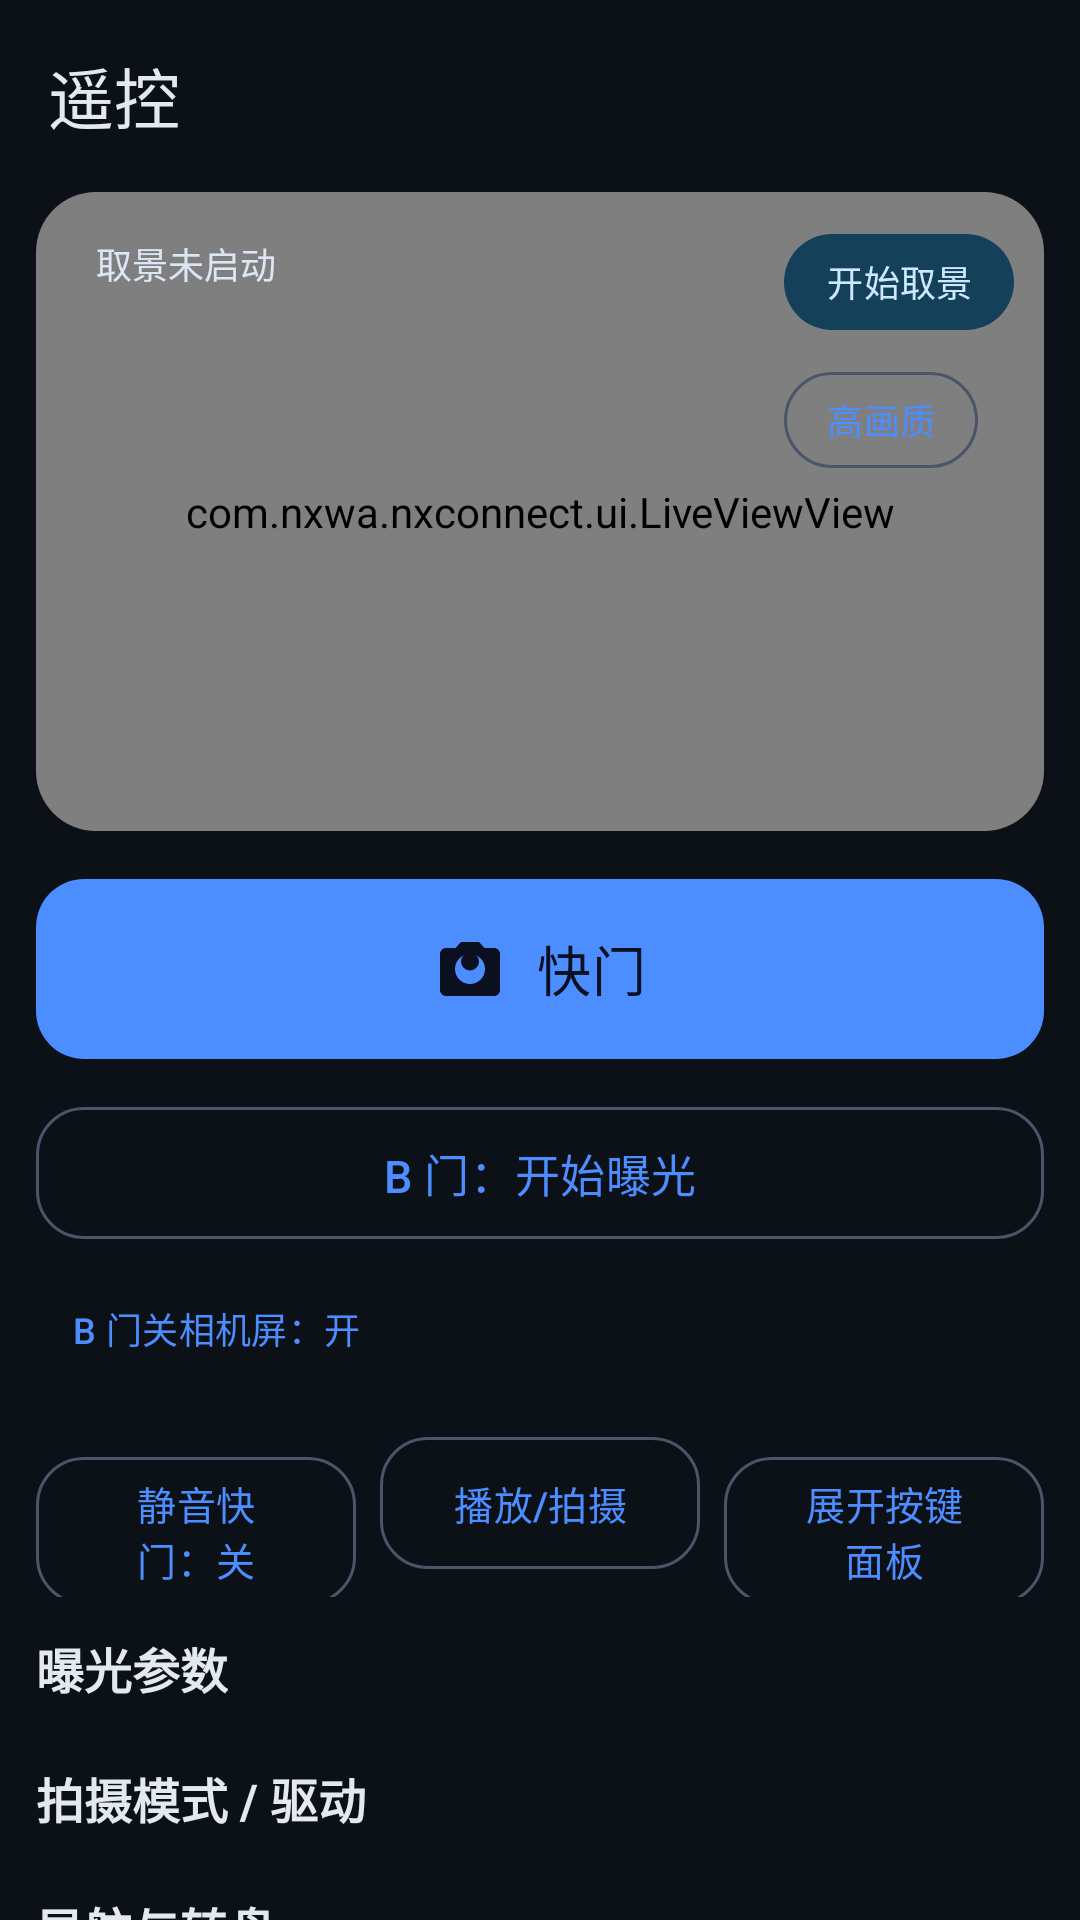

Layout XML and referenced resources for this Android screen:
<!-- AndroidManifest.xml: application theme Theme.NXConnect -->
<!-- res/layout/activity_remote.xml -->
<?xml version="1.0" encoding="utf-8"?>
<LinearLayout xmlns:android="http://schemas.android.com/apk/res/android"
    xmlns:app="http://schemas.android.com/apk/res-auto"
    android:id="@+id/root"
    android:layout_width="match_parent"
    android:layout_height="match_parent"
    android:background="?android:attr/colorBackground"
    android:orientation="vertical">

    
    <com.google.android.material.appbar.MaterialToolbar
        android:id="@+id/toolbar"
        android:layout_width="match_parent"
        android:layout_height="?attr/actionBarSize"
        android:background="@android:color/transparent"
        app:navigationIcon="@drawable/ic_arrow_back"
        app:title="@string/remote_title" />

    
    <FrameLayout
        android:layout_width="match_parent"
        android:layout_height="0dp"
        android:layout_marginStart="12dp"
        android:layout_marginEnd="12dp"
        android:layout_weight="37">

        <com.google.android.material.card.MaterialCardView
            android:layout_width="match_parent"
            android:layout_height="match_parent"
            app:cardBackgroundColor="#000000"
            app:cardCornerRadius="20dp"
            app:cardElevation="0dp">

            <FrameLayout
                android:layout_width="match_parent"
                android:layout_height="match_parent">

                <com.nxwa.nxconnect.ui.LiveViewView
                    android:id="@+id/liveView"
                    android:layout_width="match_parent"
                    android:layout_height="match_parent" />

                
                <TextView
                    android:id="@+id/liveStatus"
                    android:layout_width="wrap_content"
                    android:layout_height="wrap_content"
                    android:layout_gravity="top|start"
                    android:layout_margin="10dp"
                    android:background="@drawable/bg_pill"
                    android:maxWidth="300dp"
                    android:paddingStart="10dp"
                    android:paddingTop="5dp"
                    android:paddingEnd="10dp"
                    android:paddingBottom="5dp"
                    android:text="@string/liveview_stopped_hint"
                    android:textColor="#DCE6F5"
                    android:textSize="12sp" />


                <LinearLayout
                    android:layout_width="wrap_content"
                    android:layout_height="wrap_content"
                    android:layout_gravity="top|end"
                    android:layout_margin="10dp"
                    android:orientation="vertical">

                    <com.google.android.material.button.MaterialButton
                        android:id="@+id/btnLive"
                        style="@style/Widget.Material3.Button.TonalButton"
                        android:layout_width="wrap_content"
                        android:layout_height="40dp"
                        android:minWidth="0dp"
                        android:paddingStart="14dp"
                        android:paddingEnd="14dp"
                        android:text="@string/liveview_start"
                        android:textSize="12sp" />

                    <com.google.android.material.button.MaterialButton
                        android:id="@+id/btnQuality"
                        style="@style/Widget.Material3.Button.OutlinedButton"
                        android:layout_width="wrap_content"
                        android:layout_height="40dp"
                        android:layout_marginTop="6dp"
                        android:minWidth="0dp"
                        android:paddingStart="14dp"
                        android:paddingEnd="14dp"
                        android:text="@string/quality_hq"
                        android:textSize="12sp" />
                </LinearLayout>
            </FrameLayout>
        </com.google.android.material.card.MaterialCardView>
    </FrameLayout>

    
    <androidx.core.widget.NestedScrollView
        android:id="@+id/controlScroll"
        android:layout_width="match_parent"
        android:layout_height="0dp"
        android:layout_weight="63"
        android:clipToPadding="false"
        android:fillViewport="true">

        <LinearLayout
            android:id="@+id/controlPanel"
            android:layout_width="match_parent"
            android:layout_height="wrap_content"
            android:orientation="vertical"
            android:paddingStart="12dp"
            android:paddingTop="12dp"
            android:paddingEnd="12dp"
            android:paddingBottom="8dp">

        
        <com.google.android.material.button.MaterialButton
            android:id="@+id/btnShutter"
            android:layout_width="match_parent"
            android:layout_height="68dp"
            android:text="@string/shutter"
            android:textSize="18sp"
            app:icon="@drawable/ic_camera"
            app:iconGravity="textStart"
            app:iconPadding="10dp"
            app:iconSize="24dp" />

        
        <com.google.android.material.button.MaterialButton
            android:id="@+id/btnBulb"
            style="@style/NxButton.Outlined"
            android:layout_width="match_parent"
            android:layout_height="wrap_content"
            android:layout_marginTop="8dp"
            android:text="@string/bulb_start"
            android:textSize="15sp" />

        <TextView
            android:id="@+id/bulbInfo"
            style="@style/NxNote"
            android:layout_width="match_parent"
            android:layout_height="wrap_content"
            android:layout_marginTop="6dp"
            android:text="@string/bulb_prerequisite"
            android:visibility="gone" />

        
        <com.google.android.material.button.MaterialButton
            android:id="@+id/btnBulbLcd"
            style="@style/Widget.Material3.Button.TextButton"
            android:layout_width="wrap_content"
            android:layout_height="wrap_content"
            android:layout_marginTop="2dp"
            android:minWidth="0dp"
            android:text="@string/bulb_lcd_off_on"
            android:textSize="12sp" />

        
        <LinearLayout
            android:layout_width="match_parent"
            android:layout_height="wrap_content"
            android:layout_marginTop="8dp"
            android:orientation="horizontal">

            <com.google.android.material.button.MaterialButton
                android:id="@+id/btnSilentToggle"
                style="@style/NxButton.Outlined"
                android:layout_width="0dp"
                android:layout_height="wrap_content"
                android:layout_weight="1"
                android:text="@string/silent_off"
                android:textSize="13sp" />

            <com.google.android.material.button.MaterialButton
                android:id="@+id/btnPlayback"
                style="@style/NxButton.Outlined"
                android:layout_width="0dp"
                android:layout_height="wrap_content"
                android:layout_marginStart="8dp"
                android:layout_weight="1"
                android:text="@string/playback"
                android:textSize="13sp" />

            <com.google.android.material.button.MaterialButton
                android:id="@+id/btnKeysToggle"
                style="@style/NxButton.Outlined"
                android:layout_width="0dp"
                android:layout_height="wrap_content"
                android:layout_marginStart="8dp"
                android:layout_weight="1"
                android:text="@string/keys_expand"
                android:textSize="13sp" />
        </LinearLayout>

        
        <include layout="@layout/view_remote_keys" />

        <TextView
            android:id="@+id/remoteHint"
            style="@style/NxNote"
            android:layout_width="match_parent"
            android:layout_height="wrap_content"
            android:layout_marginTop="10dp"
            android:text="@string/remote_hint" />
        </LinearLayout>
    </androidx.core.widget.NestedScrollView>
</LinearLayout>
<!-- res/layout/view_remote_keys.xml (included above) -->
<?xml version="1.0" encoding="utf-8"?>
<LinearLayout xmlns:android="http://schemas.android.com/apk/res/android"
    android:id="@+id/keyPanel"
    android:layout_width="match_parent"
    android:layout_height="wrap_content"
    android:orientation="vertical">

    <TextView
        style="@style/NxSectionTitle"
        android:layout_width="wrap_content"
        android:layout_height="wrap_content"
        android:layout_marginTop="12dp"
        android:text="@string/sec_exposure" />

    <LinearLayout
        android:id="@+id/gridExposure"
        android:layout_width="match_parent"
        android:layout_height="wrap_content"
        android:layout_marginTop="6dp"
        android:orientation="vertical" />

    <TextView
        style="@style/NxSectionTitle"
        android:layout_width="wrap_content"
        android:layout_height="wrap_content"
        android:layout_marginTop="14dp"
        android:text="@string/sec_mode" />

    <LinearLayout
        android:id="@+id/gridMode"
        android:layout_width="match_parent"
        android:layout_height="wrap_content"
        android:layout_marginTop="6dp"
        android:orientation="vertical" />

    <TextView
        style="@style/NxSectionTitle"
        android:layout_width="wrap_content"
        android:layout_height="wrap_content"
        android:layout_marginTop="14dp"
        android:text="@string/sec_nav" />

    <LinearLayout
        android:id="@+id/gridNav"
        android:layout_width="match_parent"
        android:layout_height="wrap_content"
        android:layout_marginTop="6dp"
        android:orientation="vertical" />

    <TextView
        style="@style/NxNote"
        android:layout_width="match_parent"
        android:layout_height="wrap_content"
        android:layout_marginTop="10dp"
        android:text="@string/hold_hint" />
</LinearLayout>
<!-- resources referenced by this layout -->
<resources>
  <string name="bulb_lcd_off_on">B 门关相机屏：开</string>
  <string name="bulb_prerequisite">B 门需先把相机模式拨盘转到 B。开始后快门保持开启，再点一次结束。</string>
  <string name="bulb_start">B 门：开始曝光</string>
  <string name="hold_hint">「曝光补偿」与「AE 锁定」是按住生效的键，按住不放再配合转盘调节。</string>
  <string name="keys_expand">展开按键面板</string>
  <string name="liveview_start">开始取景</string>
  <string name="liveview_stopped_hint">取景未启动</string>
  <string name="playback">播放/拍摄</string>
  <string name="quality_hq">高画质</string>
  <string name="remote_hint">按快门会自动完成「半按对焦 → 全按拍摄」（S1 与 S2 必须重叠，这是相机机械快门的硬性要求）。若快门无反应，多半是相机端输入注入组件不可用，请用相机实体按键；相册与传输不受影响。</string>
  <string name="remote_title">遥控</string>
  <string name="sec_exposure">曝光参数</string>
  <string name="sec_mode">拍摄模式 / 驱动</string>
  <string name="sec_nav">导航与转盘</string>
  <string name="shutter">快门</string>
  <string name="silent_off">静音快门：关</string>
  <style name="NxButton.Outlined" parent="Widget.Material3.Button.OutlinedButton">
          <item name="cornerRadius">16dp</item>
          <item name="android:minHeight">52dp</item>
          <item name="android:textSize">15sp</item>
          <item name="strokeColor">@color/nx_outline</item>
      </style>
  <style name="NxNote">
          <item name="android:textColor">@color/nx_text_note</item>
          <item name="android:textSize">12sp</item>
          <item name="android:lineSpacingExtra">3dp</item>
      </style>
  <style name="NxSectionTitle">
          <item name="android:textColor">@color/nx_on_surface</item>
          <item name="android:textSize">16sp</item>
          <item name="android:textStyle">bold</item>
      </style>
  <color name="nx_outline">#4A5568</color>
  <color name="nx_text_note">#7C8798</color>
  <color name="nx_on_surface">#E4E8F0</color>
  <color name="nx_primary">#4C8DFF</color>
  <color name="nx_on_primary">#0A1020</color>
  <color name="nx_primary_container">#1B3566</color>
  <color name="nx_on_primary_container">#D6E3FF</color>
  <color name="nx_secondary">#7FD4FF</color>
  <color name="nx_on_secondary">#06202E</color>
  <color name="nx_secondary_container">#14405A</color>
  <color name="nx_on_secondary_container">#CCE9FF</color>
  <color name="nx_tertiary">#8ED9A8</color>
  <color name="nx_on_tertiary">#062015</color>
  <color name="nx_error">#FF6B6B</color>
  <color name="nx_on_error">#2A0A0A</color>
  <color name="nx_error_container">#5C1F1F</color>
  <color name="nx_on_error_container">#FFDAD6</color>
  <color name="nx_background">#0C1017</color>
  <color name="nx_on_background">#E4E8F0</color>
  <color name="nx_surface">#111721</color>
  <color name="nx_surface_variant">#3A4354</color>
  <color name="nx_on_surface_variant">#A9B4C6</color>
  <color name="nx_surface_container">#18202C</color>
  <color name="nx_surface_container_high">#1E2836</color>
  <color name="nx_surface_container_highest">#243040</color>
  <color name="nx_outline_variant">#2C3542</color>
  <style name="NxCard" parent="Widget.Material3.CardView.Filled">
          <item name="cardBackgroundColor">@color/nx_surface_container</item>
          <item name="cardCornerRadius">20dp</item>
          <item name="cardElevation">0dp</item>
          <item name="contentPadding">0dp</item>
      </style>
  <style name="NxButton" parent="Widget.Material3.Button">
          <item name="cornerRadius">16dp</item>
          <item name="android:minHeight">52dp</item>
          <item name="android:textSize">15sp</item>
          <item name="android:letterSpacing">0.01</item>
      </style>
  <style name="NxToolbar" parent="Widget.Material3.Toolbar">
          <item name="android:background">@android:color/transparent</item>
          <item name="titleTextColor">@color/nx_on_surface</item>
          <item name="subtitleTextColor">@color/nx_on_surface_variant</item>
      </style>
</resources>
